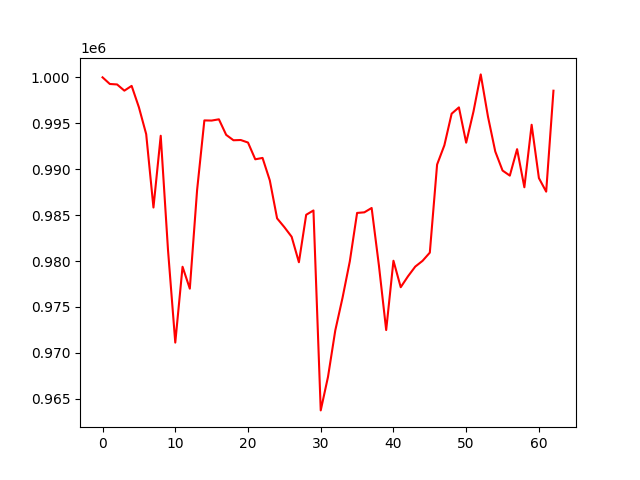

The table this chart was drawn from, first rows:
, 0
0, 1000000
1, 999278
2, 999225
3, 998551
4, 999071
5, 996739
6, 993820
7, 985828
8, 993642
9, 981215
10, 971123
11, 979380
12, 976994
13, 987720
14, 995311
15, 995295
16, 995431
17, 993737
18, 993152
19, 993177
20, 992902
21, 991078
22, 991227
23, 988776
24, 984647
25, 983690
26, 982646
27, 979871
28, 985037
29, 985508
30, 963741
31, 967392
32, 972441
33, 976011
34, 979974
35, 985239
36, 985305
37, 985778
38, 979521
39, 972488
40, 980036
41, 977152
42, 978341
43, 979398
44, 980022
45, 980917
46, 990506
47, 992600
48, 996042
49, 996729
50, 992887
51, 996266
52, 1000321
53, 995710
54, 991926
55, 989855
56, 989302
57, 992182
58, 988034
59, 994838
... 3 more rows
